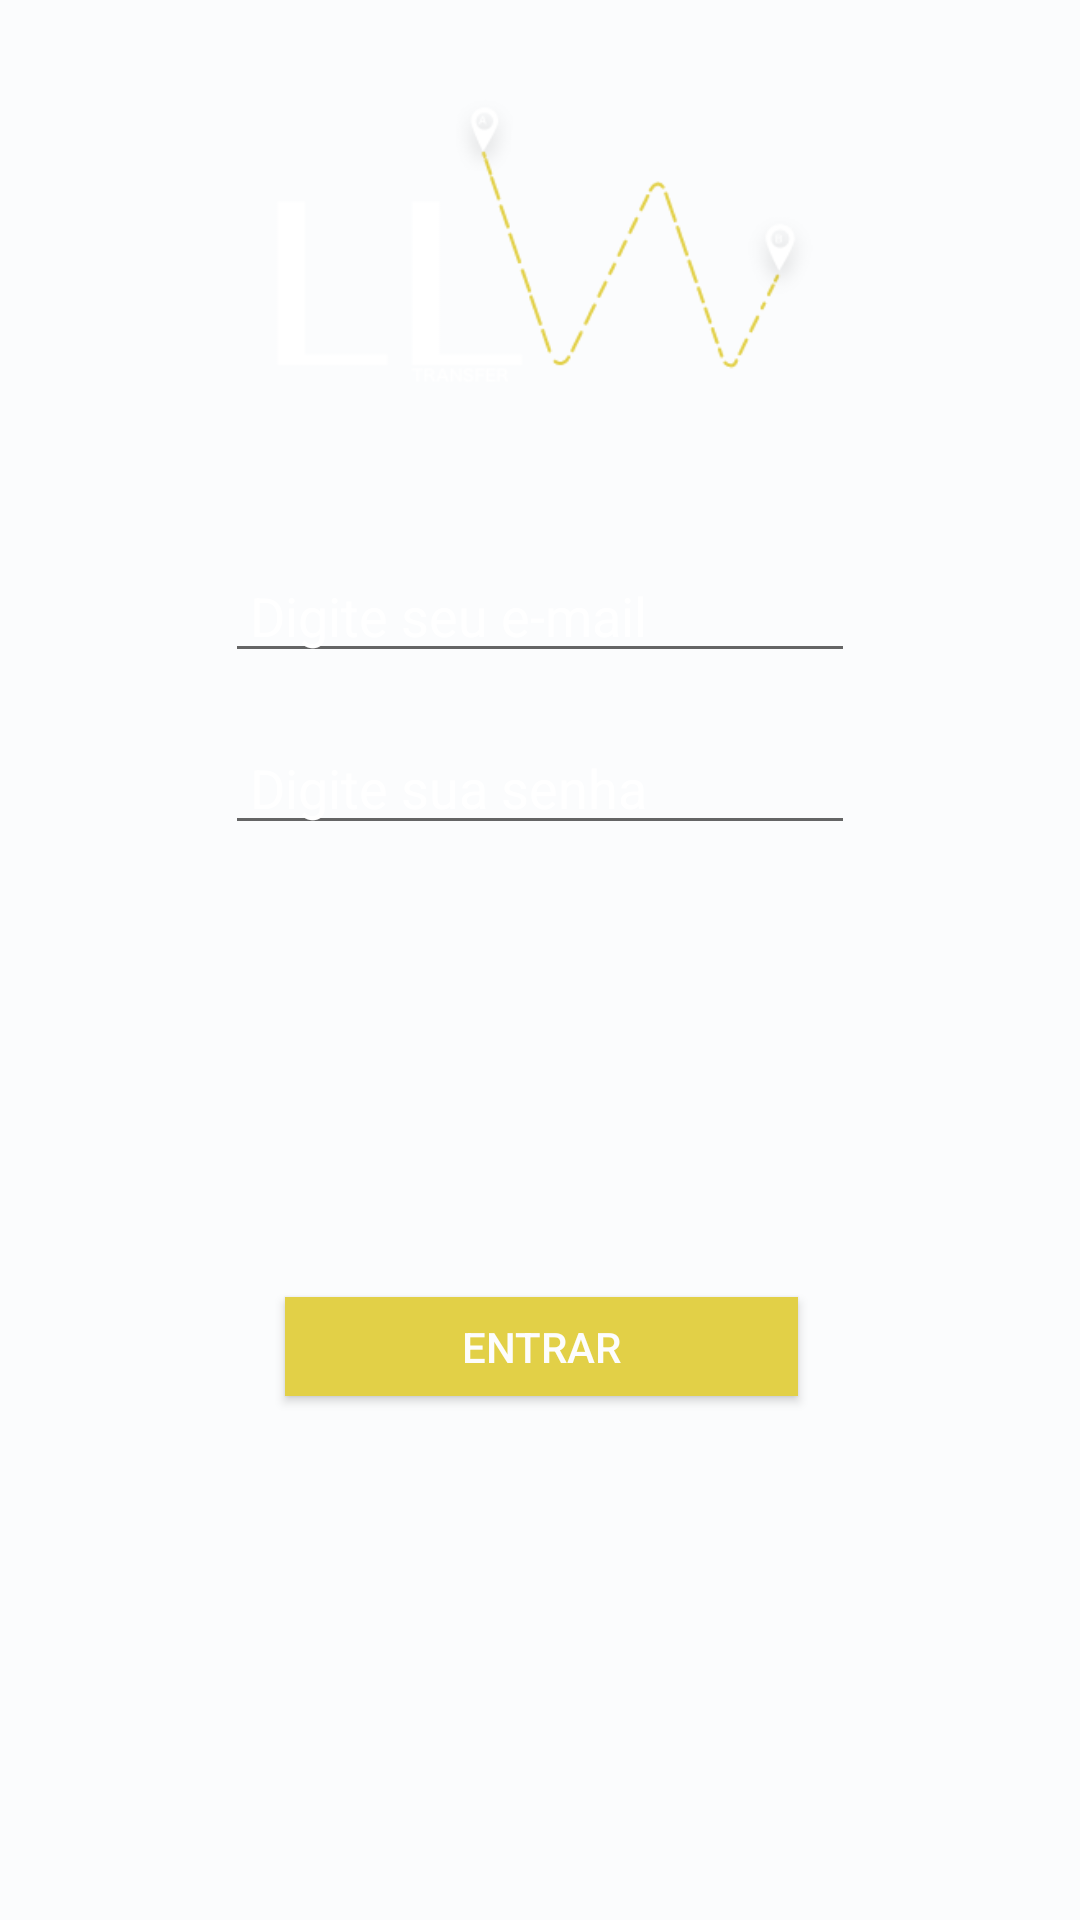

The Android layout XML behind this screen, and the referenced resources:
<!-- AndroidManifest.xml: application theme AppTheme -->
<!-- res/layout/activity_main.xml -->
<?xml version="1.0" encoding="utf-8"?>
<androidx.constraintlayout.widget.ConstraintLayout xmlns:android="http://schemas.android.com/apk/res/android"
    xmlns:app="http://schemas.android.com/apk/res-auto"
    xmlns:tools="http://schemas.android.com/tools"
    android:layout_width="match_parent"
    android:layout_height="match_parent"
    tools:context=".atividade.Tela_Login_Atividade">

    <ImageView
        android:id="@+id/imageView"
        android:layout_width="210dp"
        android:layout_height="111dp"
        android:layout_marginEnd="8dp"
        android:layout_marginStart="8dp"
        android:layout_marginTop="32dp"
        app:layout_constraintEnd_toEndOf="parent"
        app:layout_constraintStart_toStartOf="parent"
        app:layout_constraintTop_toTopOf="parent"
        app:srcCompat="@drawable/logo" />

    <EditText
        android:id="@+id/editText"
        android:layout_width="wrap_content"
        android:layout_height="wrap_content"
        android:layout_marginStart="8dp"
        android:layout_marginTop="16dp"
        android:layout_marginEnd="8dp"
        android:drawableLeft="@drawable/ic_lock_cinza_24dp"
        android:ems="10"
        android:hint=" Digite sua senha"
        android:inputType="textPassword"
        android:textColor="@android:color/background_light"
        android:textColorHint="@android:color/background_light"
        app:layout_constraintEnd_toEndOf="parent"
        app:layout_constraintStart_toStartOf="parent"
        app:layout_constraintTop_toBottomOf="@+id/editText2" />

    <EditText
        android:id="@+id/editText2"
        android:layout_width="wrap_content"
        android:layout_height="wrap_content"
        android:layout_marginStart="8dp"
        android:layout_marginTop="40dp"
        android:layout_marginEnd="8dp"
        android:drawableLeft="@drawable/ic_email_cinza_24dp"
        android:ems="10"
        android:hint=" Digite seu e-mail"
        android:inputType="textEmailAddress"
        android:textColor="@android:color/background_light"
        android:textColorHint="@android:color/background_light"
        app:layout_constraintEnd_toEndOf="parent"
        app:layout_constraintStart_toStartOf="parent"
        app:layout_constraintTop_toBottomOf="@+id/imageView" />

    <Button
        android:id="@+id/buttonEntrar"
        android:layout_width="171dp"
        android:layout_height="33dp"
        android:layout_marginBottom="32dp"
        android:layout_marginEnd="8dp"
        android:layout_marginStart="8dp"
        android:layout_marginTop="8dp"
        android:background="@color/colorAccent"
        android:text="@string/botao_entrar"
        android:textColor="@color/colorPrimary"
        app:layout_constraintBottom_toBottomOf="parent"
        app:layout_constraintEnd_toEndOf="parent"
        app:layout_constraintHorizontal_bias="0.502"
        app:layout_constraintStart_toStartOf="parent"
        app:layout_constraintTop_toBottomOf="@+id/editText" />
</androidx.constraintlayout.widget.ConstraintLayout>
<!-- resources referenced by this layout -->
<resources>
  <color name="colorAccent">#e2d047</color>
  <color name="colorPrimary">#fdfdfd</color>
  <!-- drawable logo: png bitmap (drawable, 10202 bytes) -->
  <string name="botao_entrar">Entrar</string>
  <style name="AppTheme" parent="Theme.AppCompat.Light.NoActionBar">
          
          <item name="colorPrimary">@color/colorPrimary</item>
          <item name="colorPrimaryDark">@color/colorPrimaryDark</item>
          <item name="colorAccent">@color/colorAccent</item>
          <item name="android:actionMenuTextColor">@color/colorPrimary</item>
          <item name="android:colorBackground">@color/background_material_light</item>
      </style>
  <color name="colorPrimaryDark">#0e5b80</color>
  <color name="background_material_light">#fbfcfd</color>
</resources>
